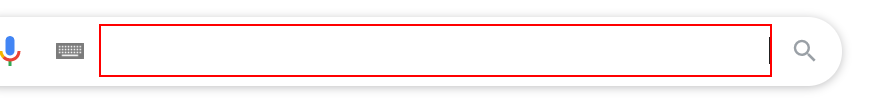
Task: clothing consultant
Workflow: Main

Step 1: type "[city + " weather in degree"]" into the text box

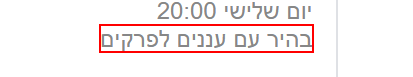
Step 2: get-text from the element 'wob_dc'

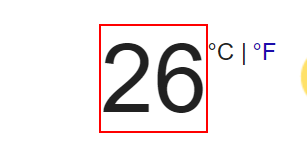
Step 3: get-text from the element 'wob_tm'